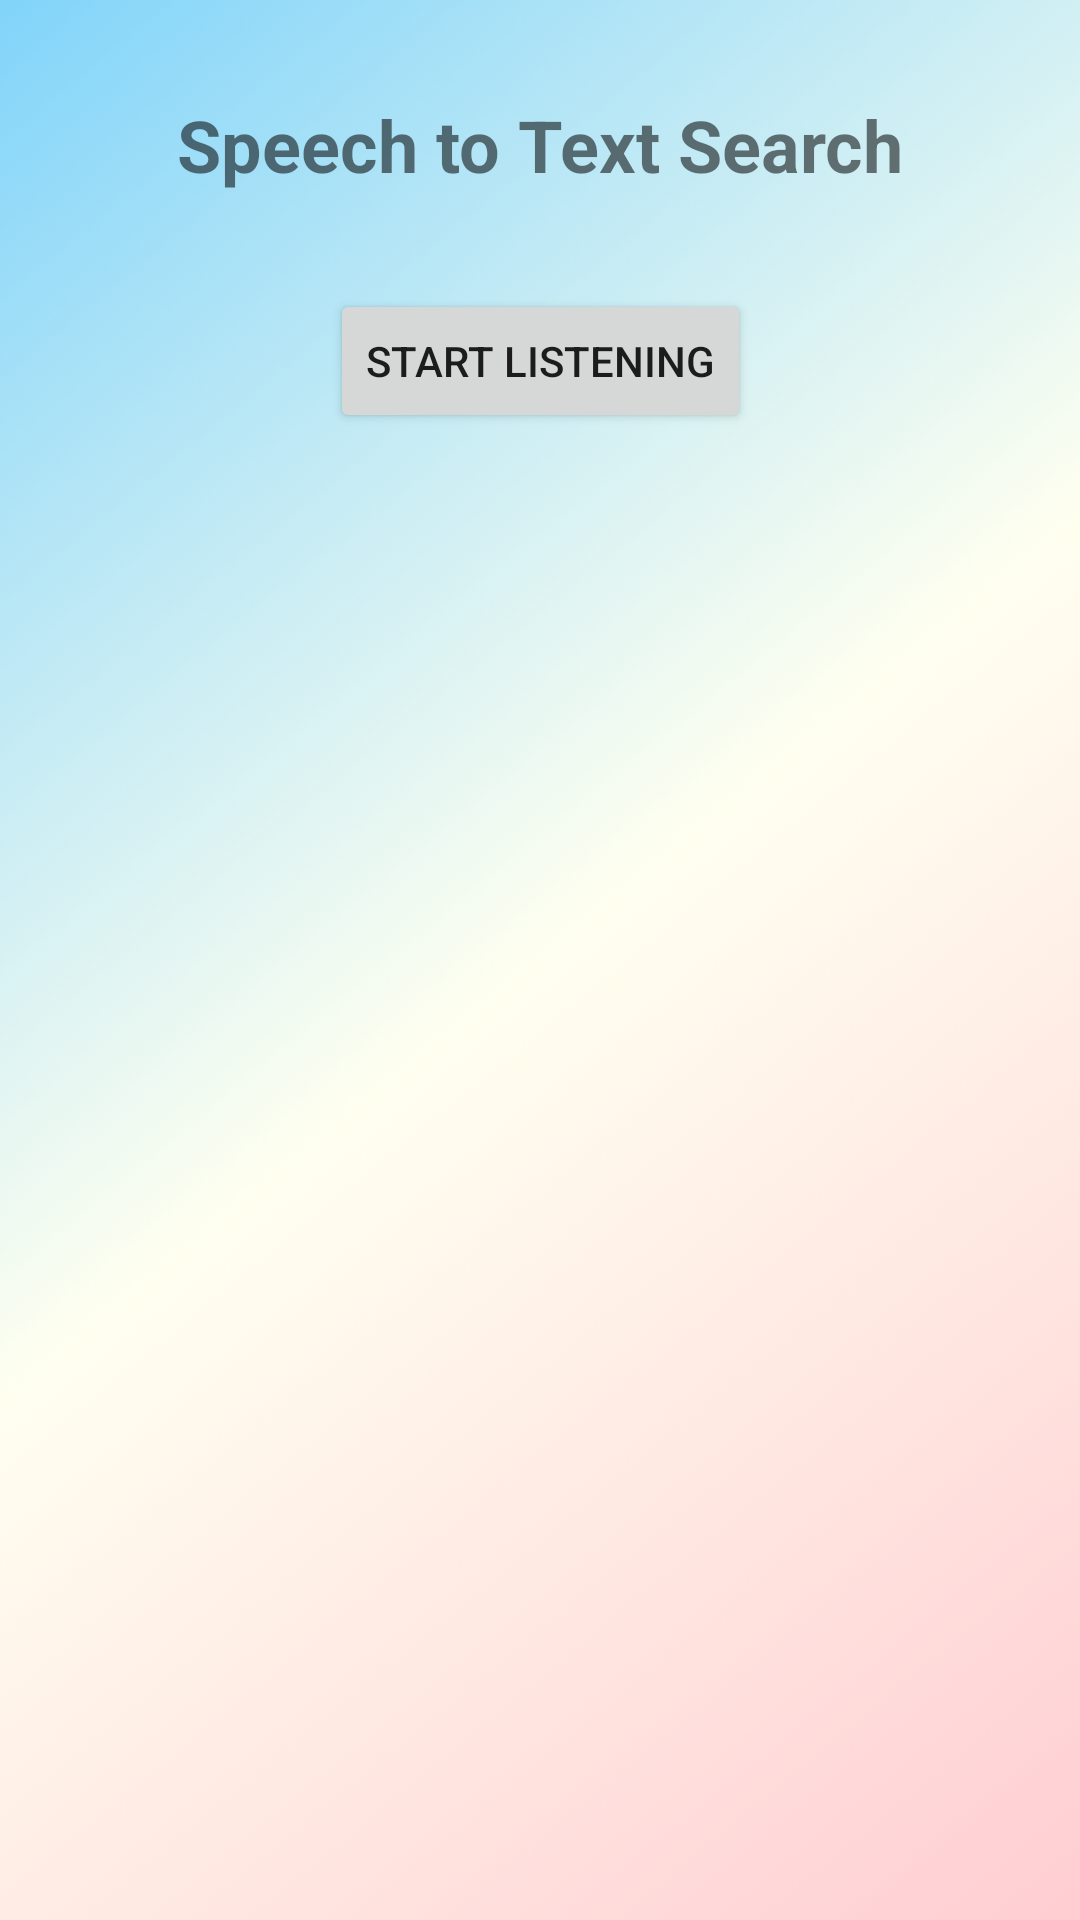

Produce the Android XML layout that renders to this screen, including the resource entries it uses.
<!-- AndroidManifest.xml: application theme AppTheme -->
<!-- res/layout/activity_speech_to_text.xml -->
<?xml version="1.0" encoding="utf-8"?>
<androidx.constraintlayout.widget.ConstraintLayout xmlns:android="http://schemas.android.com/apk/res/android"
    xmlns:app="http://schemas.android.com/apk/res-auto"
    xmlns:tools="http://schemas.android.com/tools"
    android:layout_width="match_parent"
    android:layout_height="match_parent"
    android:background="@drawable/allbackground_image"
    tools:context=".SpeechToTextActivity">

    <TextView
        android:id="@+id/titleTextView"
        android:layout_width="wrap_content"
        android:layout_height="wrap_content"
        android:text="Speech to Text Search"
        android:textSize="24sp"
        android:textStyle="bold"
        android:layout_marginTop="32dp"
        app:layout_constraintTop_toTopOf="parent"
        app:layout_constraintStart_toStartOf="parent"
        app:layout_constraintEnd_toEndOf="parent" />

    <Button
        android:id="@+id/startButton"
        android:layout_width="wrap_content"
        android:layout_height="wrap_content"
        android:text="Start Listening"
        android:layout_marginTop="32dp"
        app:layout_constraintTop_toBottomOf="@id/titleTextView"
        app:layout_constraintStart_toStartOf="parent"
        app:layout_constraintEnd_toEndOf="parent" />

    <TextView
        android:id="@+id/resultTextView"
        android:layout_width="0dp"
        android:layout_height="wrap_content"
        android:layout_marginTop="32dp"
        android:layout_marginStart="16dp"
        android:layout_marginEnd="16dp"
        android:textSize="18sp"
        android:gravity="center"
        app:layout_constraintTop_toBottomOf="@id/startButton"
        app:layout_constraintStart_toStartOf="parent"
        app:layout_constraintEnd_toEndOf="parent" />

</androidx.constraintlayout.widget.ConstraintLayout>
<!-- resources referenced by this layout -->
<resources>
  <!-- drawable allbackground_image: png bitmap (drawable, 24151 bytes) -->
  <style name="AppTheme" parent="Theme.MaterialComponents.DayNight.DarkActionBar">
          
          <item name="colorPrimary">@color/purple_500</item>
          <item name="colorPrimaryDark">@color/purple_700</item>
          <item name="colorAccent">@color/teal_200</item>
      </style>
  <color name="purple_500">#FF6200EE</color>
  <color name="purple_700">#FF3700B3</color>
  <color name="teal_200">#FF03DAC5</color>
</resources>
